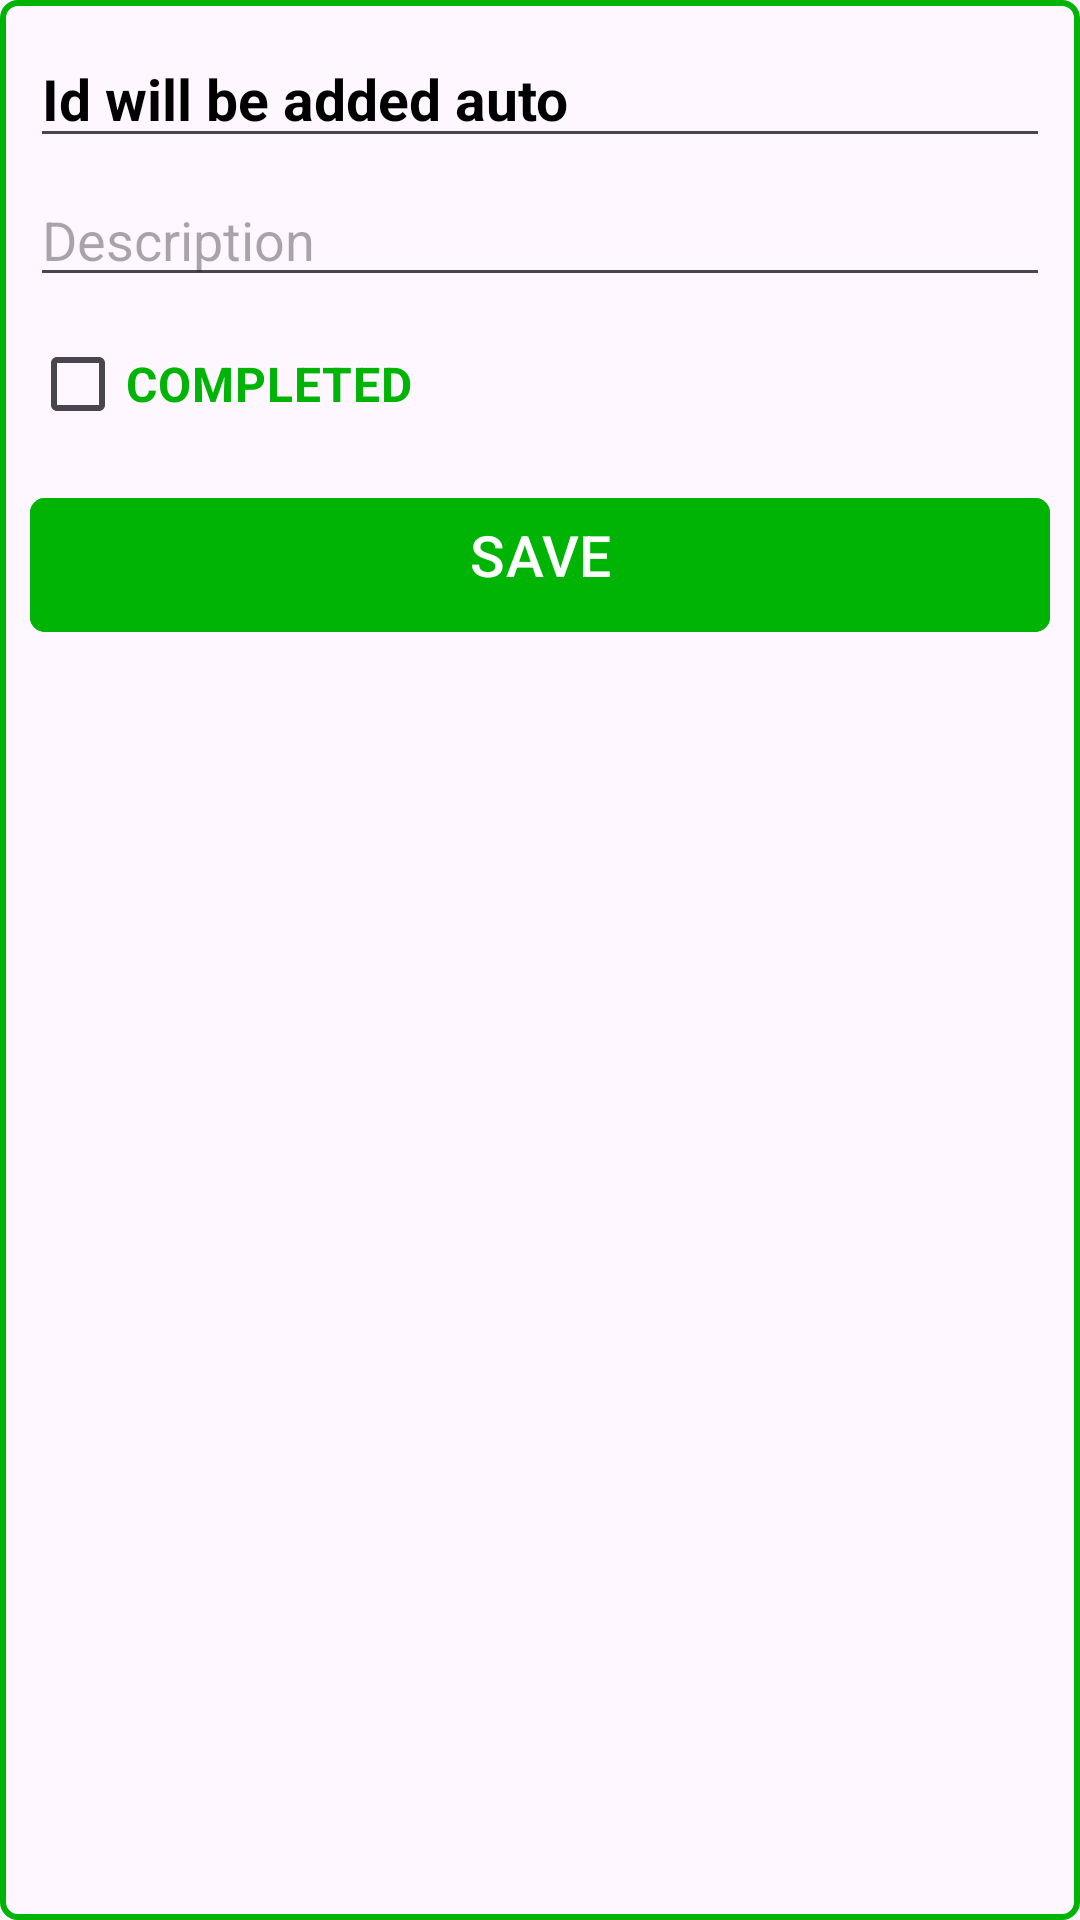

Android layout source for this screen:
<!-- AndroidManifest.xml: application theme Theme.ToDoAppWithApi -->
<!-- res/layout/dialog_todo.xml -->
<?xml version="1.0" encoding="utf-8"?>
<androidx.constraintlayout.widget.ConstraintLayout xmlns:android="http://schemas.android.com/apk/res/android"
    android:layout_width="match_parent"
    android:paddingBottom="16dp"
    android:layout_margin="5dp"
    android:background="@drawable/bck"
    android:layout_height="wrap_content"
    xmlns:app="http://schemas.android.com/apk/res-auto">

    <TextView
        app:layout_constraintTop_toTopOf="parent"
        app:layout_constraintRight_toRightOf="parent"
        app:layout_constraintLeft_toLeftOf="parent"
        android:textSize="13sp"
        android:layout_marginTop="10dp"
        android:layout_marginStart="10dp"
        android:layout_marginEnd="10dp"
        android:text="Updating a todo will not update it into the server!"
        android:textColor="@color/green"
        android:id="@+id/dialogWarning"
        android:visibility="gone"
        android:layout_width="match_parent"
        android:layout_height="wrap_content"/>

    <EditText
        android:id="@+id/dialogTodoName"
        android:layout_marginTop="10dp"
        android:layout_marginEnd="10dp"
        android:layout_marginStart="10dp"
        app:layout_constraintTop_toBottomOf="@id/dialogWarning"
        app:layout_constraintRight_toRightOf="parent"
        app:layout_constraintLeft_toLeftOf="parent"
        android:text="Id will be added auto"
        android:textSize="19sp"
        android:inputType="none"
        android:clickable="false"
        android:editable="false"
        android:textColor="@color/black"
        android:textStyle="bold"
        android:layout_width="match_parent"
        android:layout_height="wrap_content"/>

    <EditText
        android:id="@+id/dialogTodoDescription"
        android:hint="Description"
        android:layout_marginTop="5dp"
        android:layout_marginStart="10dp"
        android:layout_marginEnd="10dp"
        android:textSize="18sp"
        android:textColor="@color/black"
        android:textStyle="normal"
        app:layout_constraintRight_toRightOf="parent"
        app:layout_constraintLeft_toLeftOf="parent"
        app:layout_constraintTop_toBottomOf="@id/dialogTodoName"
        android:layout_width="match_parent"
        android:layout_height="wrap_content"/>


    <CheckBox
        app:layout_constraintTop_toBottomOf="@id/dialogTodoDescription"
        app:layout_constraintRight_toRightOf="parent"
        app:layout_constraintLeft_toLeftOf="parent"
        android:text="completed"
        android:textAllCaps="true"
        android:layout_marginStart="10dp"
        android:layout_marginEnd="10dp"
        android:layout_marginTop="5dp"
        android:textSize="16sp"
        android:textColor="@color/green"
        android:textStyle="bold"
        android:id="@+id/checkbox"
        android:layout_width="match_parent"
        android:layout_height="wrap_content"/>

    <com.google.android.material.button.MaterialButton
        android:id="@+id/dialogToDoBtn"
        app:layout_constraintRight_toRightOf="parent"
        app:layout_constraintLeft_toLeftOf="parent"
        android:layout_marginTop="10dp"
        android:layout_marginEnd="10dp"
        android:layout_marginStart="10dp"
        app:cornerRadius="5dp"
        android:text="SAVE"
        android:textSize="19sp"
        android:paddingBottom="13dp"
        android:backgroundTint="@color/green"
        app:layout_constraintTop_toBottomOf="@id/checkbox"
        android:layout_width="match_parent"
        android:layout_height="wrap_content"/>

    <ProgressBar
        app:layout_constraintTop_toTopOf="parent"
        app:layout_constraintBottom_toBottomOf="parent"
        app:layout_constraintRight_toRightOf="parent"
        app:layout_constraintLeft_toLeftOf="parent"
        android:layout_width="wrap_content"
        android:layout_height="wrap_content"
        android:id="@+id/progress_post"
        android:visibility="gone"
        />




</androidx.constraintlayout.widget.ConstraintLayout>
<!-- resources referenced by this layout -->
<resources>
  <color name="black">#FF000000</color>
  <color name="green">#00B406</color>
  <!-- drawable bck (drawable) -->
  <?xml version="1.0" encoding="utf-8"?>
  <selector xmlns:android="http://schemas.android.com/apk/res/android">
  
      <item>
          <shape>
              <solid android:color="#00000000"/>
              <corners android:topRightRadius="5dp" android:topLeftRadius="5dp" android:bottomRightRadius="5dp" android:bottomLeftRadius="5dp"/>
              <stroke android:width="2dp" android:color="@color/green"/>
          </shape>
      </item>
  
  </selector>
  <style name="Theme.ToDoAppWithApi" parent="Base.Theme.ToDoAppWithApi" />
  <style name="Base.Theme.ToDoAppWithApi" parent="Theme.Material3.DayNight.NoActionBar">
          
          
      </style>
</resources>
